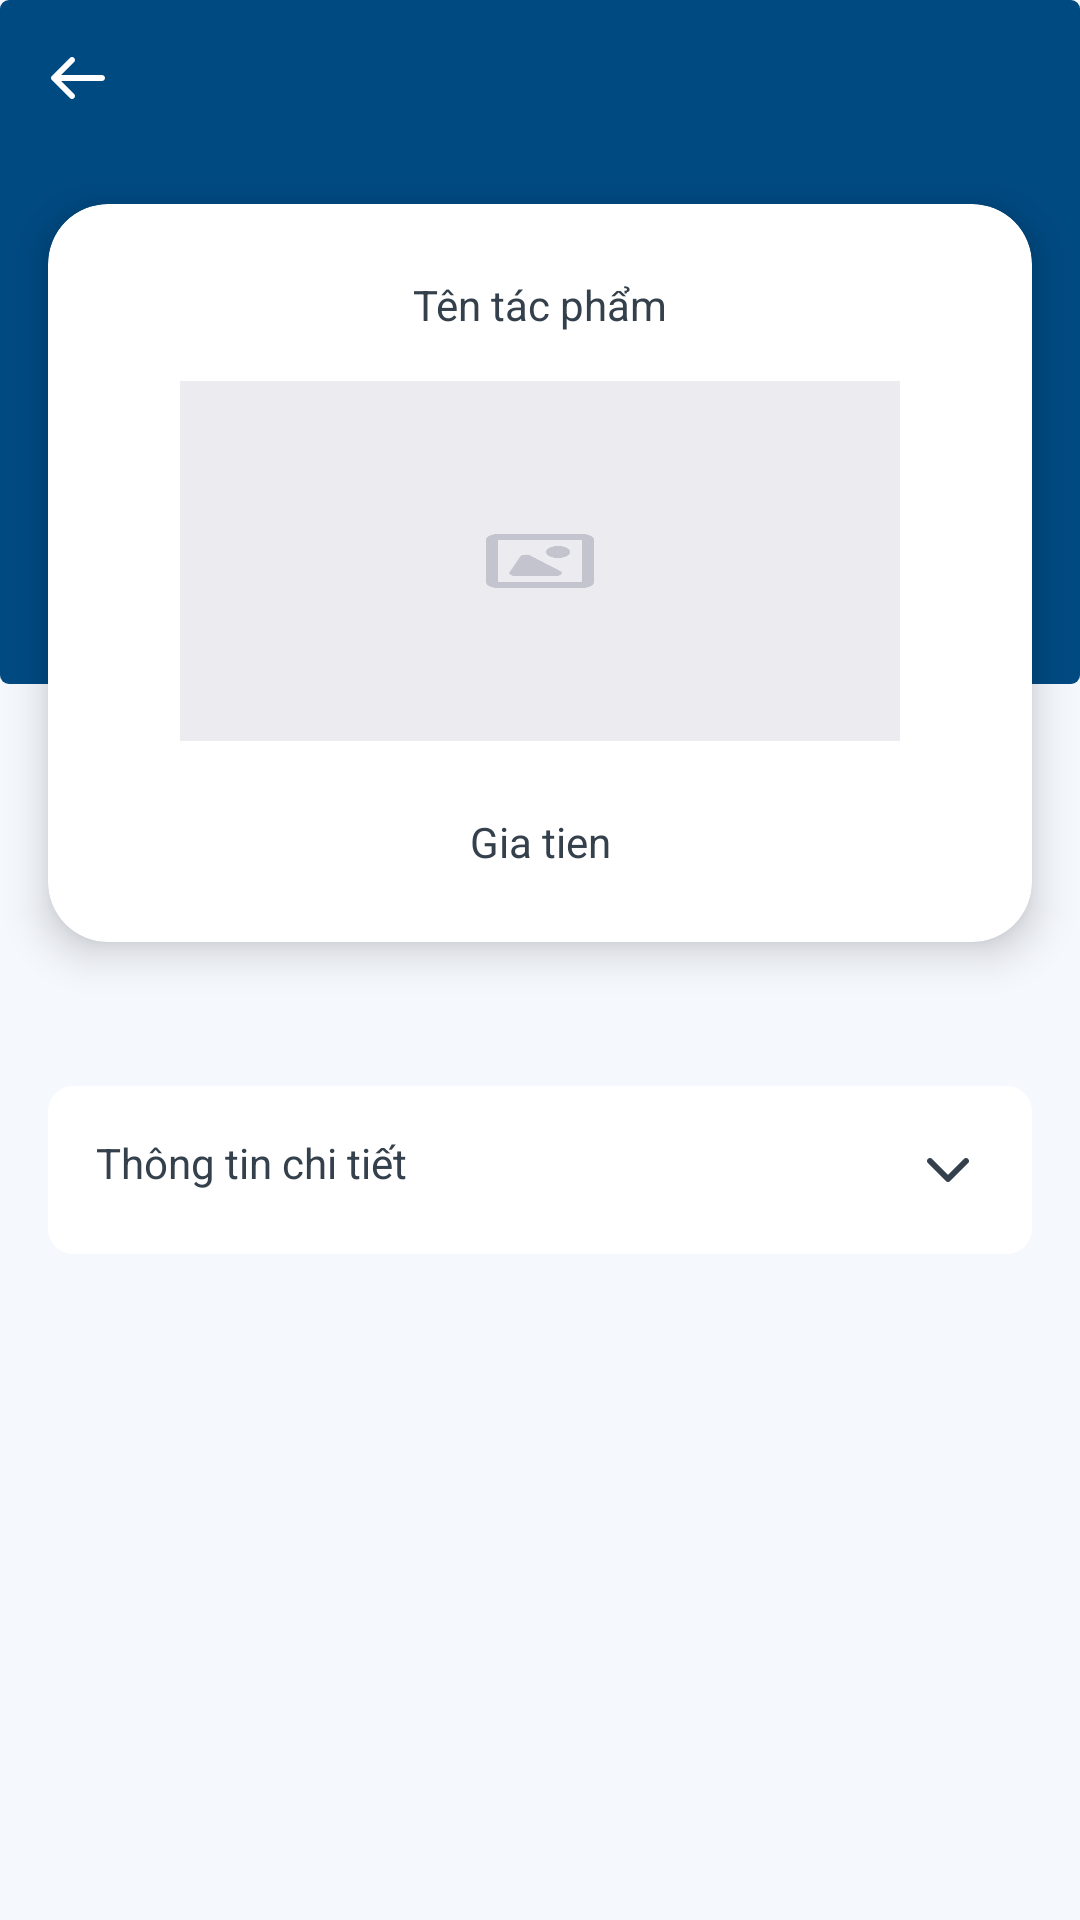

The Android layout XML behind this screen, and the referenced resources:
<!-- AndroidManifest.xml: application theme Base.Theme.AuctionAppVer2 -->
<!-- res/layout/fragment_product_detail.xml -->
<?xml version="1.0" encoding="utf-8"?>
<layout xmlns:android="http://schemas.android.com/apk/res/android"
    xmlns:app="http://schemas.android.com/apk/res-auto"
    xmlns:tools="http://schemas.android.com/tools">

    <RelativeLayout
        android:layout_width="match_parent"
        android:layout_height="match_parent"
        android:background="#F5F8FD"
        android:clickable="true">

        <androidx.core.widget.NestedScrollView
            android:layout_width="match_parent"
            android:layout_height="match_parent"
            android:layout_marginBottom="@dimen/dimen_72dp">

            <RelativeLayout
                android:layout_width="match_parent"
                android:layout_height="wrap_content">

                <ImageView
                    android:id="@+id/header"
                    android:layout_width="match_parent"
                    android:layout_height="228dp"
                    android:adjustViewBounds="true"
                    android:scaleType="fitXY"
                    android:src="@drawable/bg_custom_seekbar" />


                <RelativeLayout
                    android:layout_width="match_parent"
                    android:layout_height="wrap_content"
                    android:layout_marginTop="@dimen/space_stack_16x">

                    <RelativeLayout
                        android:id="@+id/headerContent"
                        android:layout_width="match_parent"
                        android:layout_height="wrap_content">

                        <ImageView
                            android:id="@+id/ivBack"
                            android:layout_width="wrap_content"
                            android:layout_height="wrap_content"
                            android:layout_centerVertical="true"
                            android:layout_marginStart="@dimen/dimen_16dp"
                            android:src="@drawable/uiv2_back_new" />

                    </RelativeLayout>

                    <androidx.cardview.widget.CardView
                        android:id="@+id/packageInfo"
                        android:layout_width="match_parent"
                        android:layout_height="wrap_content"
                        android:layout_below="@+id/headerContent"
                        android:layout_marginHorizontal="@dimen/space_stack_16x"
                        android:layout_marginTop="@dimen/space_stack_32x"
                        android:layout_marginBottom="@dimen/dimen_24dp"
                        app:cardCornerRadius="@dimen/dimen_20dp"
                        app:cardElevation="@dimen/dimen_8dp">

                        <androidx.constraintlayout.widget.ConstraintLayout
                            android:layout_width="match_parent"
                            android:layout_height="wrap_content"
                            android:paddingHorizontal="@dimen/space_inset_16x"
                            android:paddingVertical="@dimen/dimen_24dp">

                            <TextView
                                android:id="@+id/tvName"
                                android:layout_width="wrap_content"
                                android:layout_height="wrap_content"
                                android:text="Tên tác phẩm"
                                android:textColor="@color/neural_900"
                                app:layout_constraintEnd_toEndOf="parent"
                                app:layout_constraintStart_toStartOf="parent"
                                app:layout_constraintTop_toTopOf="parent" />

                            <ImageView
                                android:id="@+id/ivAvatar"
                                android:layout_width="240dp"
                                android:layout_height="@dimen/dimen_120dp"
                                android:layout_marginTop="@dimen/dimen_16dp"
                                android:adjustViewBounds="true"
                                android:scaleType="fitXY"
                                android:src="@drawable/uiv2_img_default_square"
                                app:layout_constraintEnd_toEndOf="parent"
                                app:layout_constraintStart_toStartOf="parent"
                                app:layout_constraintTop_toBottomOf="@+id/tvName" />

                            <TextView
                                android:id="@+id/tvAmount"
                                android:layout_width="wrap_content"
                                android:layout_height="wrap_content"
                                android:layout_marginTop="@dimen/dimen_24dp"
                                android:text="Gia tien"
                                android:textColor="@color/neural_900"
                                app:layout_constraintEnd_toEndOf="parent"
                                app:layout_constraintStart_toStartOf="parent"
                                app:layout_constraintTop_toBottomOf="@+id/ivAvatar" />


                        </androidx.constraintlayout.widget.ConstraintLayout>
                    </androidx.cardview.widget.CardView>

                    <androidx.recyclerview.widget.RecyclerView
                        android:id="@+id/rcv_imageList"
                        android:layout_width="wrap_content"
                        android:layout_height="wrap_content"
                        android:layout_below="@+id/packageInfo"
                        android:layout_marginHorizontal="@dimen/dimen_16dp"/>

                    <RelativeLayout
                        android:id="@+id/rlDetail"
                        android:layout_width="match_parent"
                        android:layout_height="wrap_content"
                        android:layout_below="@+id/rcv_imageList"
                        android:layout_marginHorizontal="@dimen/dimen_16dp"
                        android:layout_marginTop="@dimen/dimen_24dp"
                        android:background="@drawable/uiv2_bkg_white_85per_corner_8dp"
                        android:padding="@dimen/dimen_16dp">

                        <TextView
                            android:id="@+id/tvTitle1"
                            android:layout_width="wrap_content"
                            android:layout_height="wrap_content"
                            android:text="Thông tin chi tiết"
                            android:textColor="@color/neural_900" />

                        <ImageView
                            android:id="@+id/ivChevron"
                            android:layout_width="@dimen/dimen_24dp"
                            android:layout_height="@dimen/dimen_24dp"
                            android:layout_alignParentEnd="true"
                            android:src="@drawable/chevron_down" />

                        <TextView
                            android:id="@+id/tv_description"
                            android:layout_width="match_parent"
                            android:layout_height="wrap_content"
                            android:layout_below="@+id/tvTitle1"
                            android:layout_marginTop="@dimen/dimen_12dp"
                            android:background="@color/white"
                            android:color="@color/neural_800"
                            android:scrollbars="none"
                            android:visibility="gone" />

                    </RelativeLayout>


                </RelativeLayout>


            </RelativeLayout>

        </androidx.core.widget.NestedScrollView>


    </RelativeLayout>


</layout>
<!-- resources referenced by this layout -->
<resources>
  <color name="neural_800">#5D666F</color>
  <color name="neural_900">#34404B</color>
  <color name="white">#FFFFFF</color>
  <dimen name="dimen_120dp">120dp</dimen>
  <dimen name="dimen_12dp">12dp</dimen>
  <dimen name="dimen_16dp">16dp</dimen>
  <dimen name="dimen_20dp">20dp</dimen>
  <dimen name="dimen_24dp">24dp</dimen>
  <dimen name="dimen_72dp">72dp</dimen>
  <dimen name="dimen_8dp">8dp</dimen>
  <dimen name="space_inset_16x">16dp</dimen>
  <dimen name="space_stack_16x">16dp</dimen>
  <dimen name="space_stack_32x">32dp</dimen>
  <!-- drawable bg_custom_seekbar (drawable) -->
  <?xml version="1.0" encoding="utf-8"?>
  <shape xmlns:android="http://schemas.android.com/apk/res/android"
      android:shape="rectangle">
      <solid android:color="#004a82"></solid>
      <corners android:radius="@dimen/input_conner_radius" ></corners>
  </shape>
  <!-- drawable chevron_down: png bitmap (drawable, 514 bytes) -->
  <!-- drawable uiv2_back_new (drawable) -->
  <vector xmlns:android="http://schemas.android.com/apk/res/android"
      android:width="20dp"
      android:height="20dp"
      android:viewportWidth="20"
      android:viewportHeight="20">
    <path
        android:pathData="M8.707,3.293C9.098,3.683 9.098,4.317 8.707,4.707L4.414,9L18,9C18.552,9 19,9.448 19,10C19,10.552 18.552,11 18,11H4.414L8.707,15.293C9.098,15.683 9.098,16.317 8.707,16.707C8.317,17.098 7.683,17.098 7.293,16.707L1.293,10.707C0.902,10.317 0.902,9.683 1.293,9.293L7.293,3.293C7.683,2.902 8.317,2.902 8.707,3.293Z"
        android:fillColor="#ffffff"
        android:fillType="evenOdd"/>
  </vector>
  <!-- drawable uiv2_bkg_white_85per_corner_8dp (drawable) -->
  <?xml version="1.0" encoding="utf-8"?>
  <shape xmlns:android="http://schemas.android.com/apk/res/android"
      android:shape="rectangle">
      <stroke
          android:width="1dp"
          android:color="@color/color_global_white" />
      
      <corners
          android:radius="8dp"/>
  
  
      
      <gradient
          android:angle="135"
          android:startColor="@color/color_global_white"
          android:endColor="@color/color_global_white"/>
  
  </shape>
  <!-- drawable uiv2_img_default_square: webp bitmap (drawable, 1428 bytes) -->
  <style name="Base.Theme.AuctionAppVer2" parent="Theme.Material3.DayNight.NoActionBar">
          
          
          <item name="android:windowFullscreen">true</item>
      </style>
  <dimen name="input_conner_radius">3dp</dimen>
  <color name="color_global_white">@color/neural_100</color>
  <color name="neural_100">#FFFFFF</color>
</resources>
